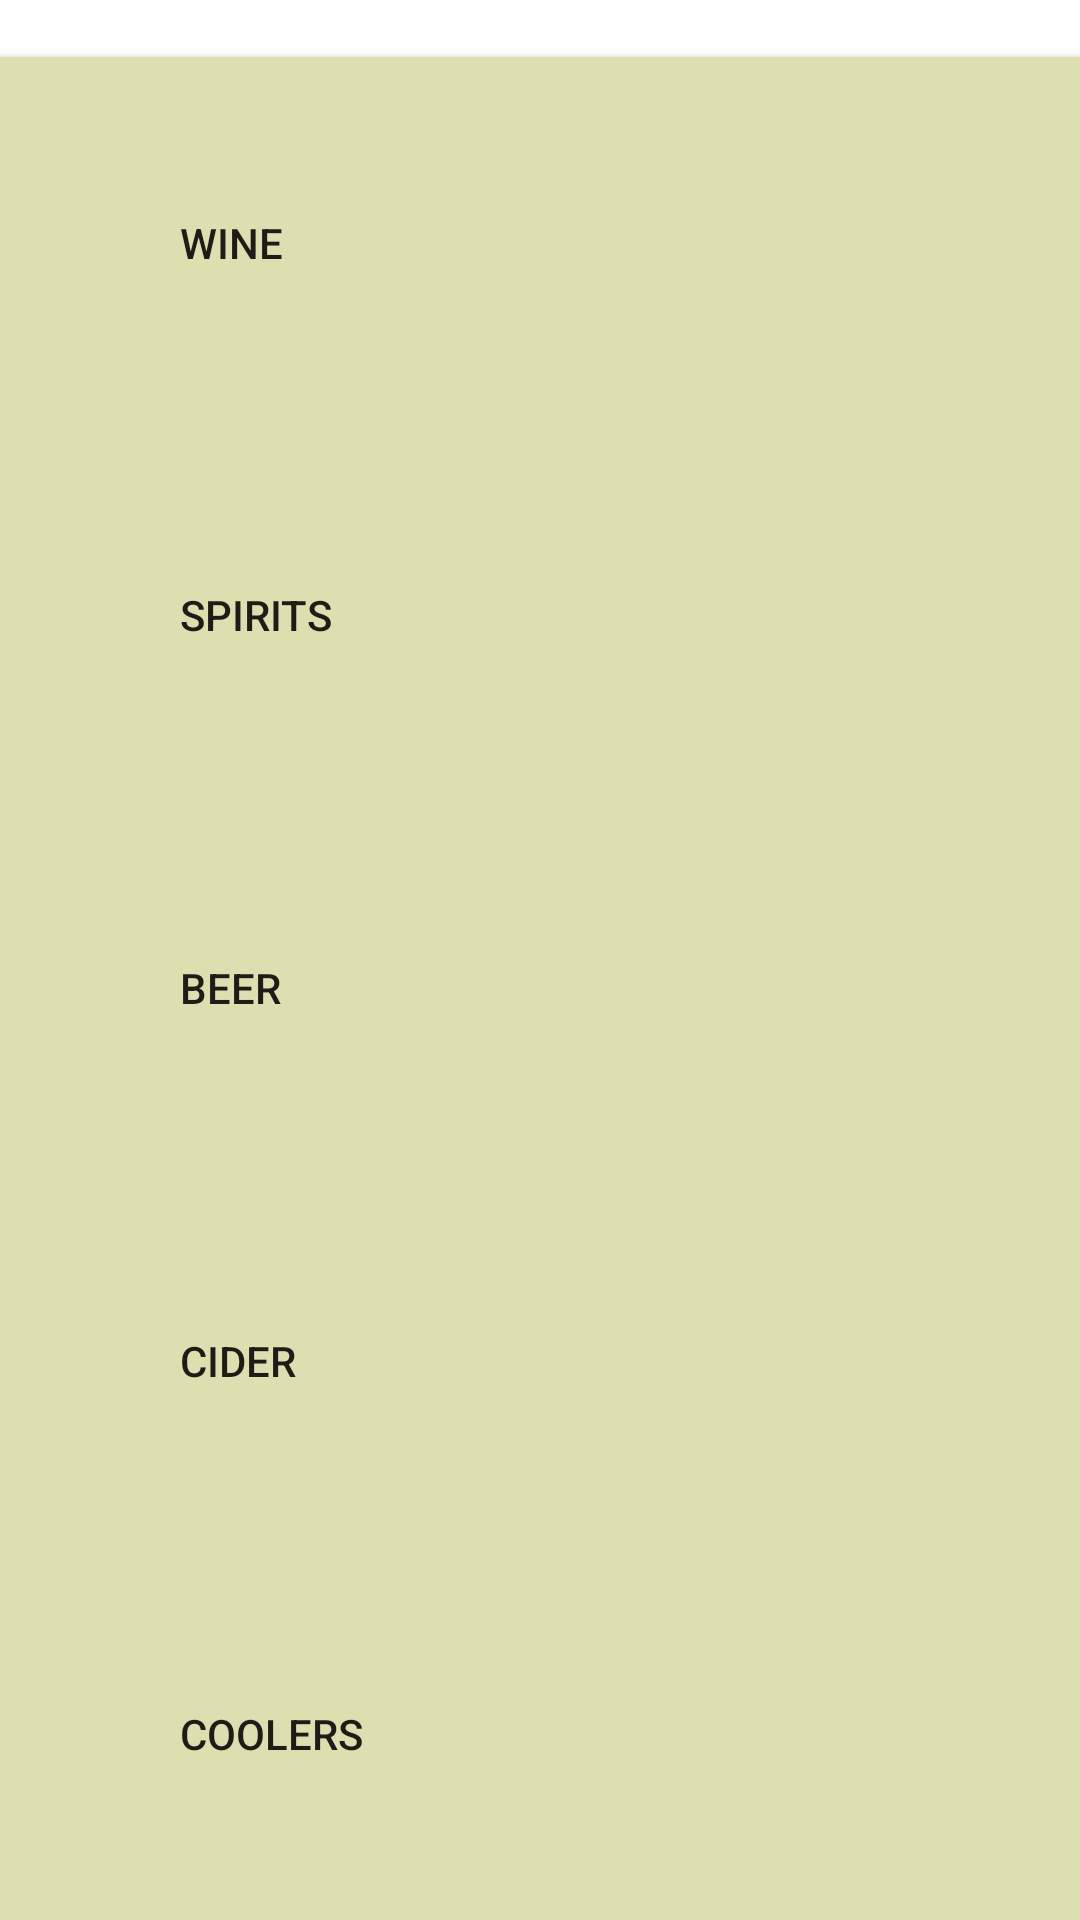

Layout XML and referenced resources for this Android screen:
<!-- AndroidManifest.xml: application theme AppTheme -->
<!-- res/layout/fragment_categories.xml -->
<?xml version="1.0" encoding="utf-8"?>
<LinearLayout xmlns:android="http://schemas.android.com/apk/res/android"
    xmlns:tools="http://schemas.android.com/tools"
    android:orientation="vertical"
    android:layout_width="match_parent"
    android:layout_height="match_parent"
    android:background="#ffffff"
    tools:context="com.prog3210.ngalatsis.lcboapp.FragmentCategories"
    >
    <LinearLayout
        android:layout_width="match_parent"
        android:layout_height="wrap_content"
        android:orientation="horizontal"
        android:gravity="center"
        android:padding="@dimen/activity_horizontal_margin"
        android:background="#ffffff"
        >
        <TextView
            android:id="@+id/txtStoreName"
            android:layout_width="wrap_content"
            android:layout_height="match_parent"
            android:gravity="center"
            android:background="#ffffff"
            />
    </LinearLayout>
    <Button
        android:id="@+id/btnCategoryWine"
        android:layout_width="match_parent"
        android:layout_height="0dp"
        android:layout_weight="1"
        android:background="#dce0b1"
        android:drawableLeft="@drawable/abc_ic_clear_mtrl_alpha"
        android:drawablePadding="10dp"
        android:paddingLeft="60dp"
        android:gravity="left|center"
        android:text="Wine"
        />
    <Button
        android:id="@+id/btnCategorySpirits"
        android:layout_width="match_parent"
        android:layout_height="0dp"
        android:layout_weight="1"
        android:background="#dce0b1"
        android:drawableLeft="@drawable/abc_ic_clear_mtrl_alpha"
        android:drawablePadding="10dp"
        android:paddingLeft="60dp"
        android:gravity="left|center"
        android:text="Spirits"
        />
    <Button
        android:id="@+id/btnCategoryBeer"
        android:layout_width="match_parent"
        android:layout_height="0dp"
        android:layout_weight="1"
        android:background="#dce0b1"
        android:drawableLeft="@drawable/abc_ic_clear_mtrl_alpha"
        android:drawablePadding="10dp"
        android:paddingLeft="60dp"
        android:gravity="left|center"
        android:text="Beer"
        />
    <Button
        android:id="@+id/btnCategoryCider"
        android:layout_width="match_parent"
        android:layout_height="0dp"
        android:layout_weight="1"
        android:background="#dce0b1"
        android:drawableLeft="@drawable/abc_ic_clear_mtrl_alpha"
        android:drawablePadding="10dp"
        android:paddingLeft="60dp"
        android:gravity="left|center"
        android:text="Cider"
        />
    <Button
        android:id="@+id/btnCategoryCoolers"
        android:layout_width="match_parent"
        android:layout_height="0dp"
        android:layout_weight="1"
        android:background="#dce0b1"
        android:drawableLeft="@drawable/abc_ic_clear_mtrl_alpha"
        android:drawablePadding="10dp"
        android:paddingLeft="60dp"
        android:gravity="left|center"
        android:text="Coolers"
        />
</LinearLayout>
<!-- resources referenced by this layout -->
<resources>
  <style name="AppTheme" parent="Theme.AppCompat.Light.DarkActionBar">
          
          <item name="android:background">#B1E0CC</item>
      </style>
</resources>
